Labelled photos from "data", an image-classification folder in rakha-elctrnx/cnn-plant-disease. The possible labels are: diseased, healthy.

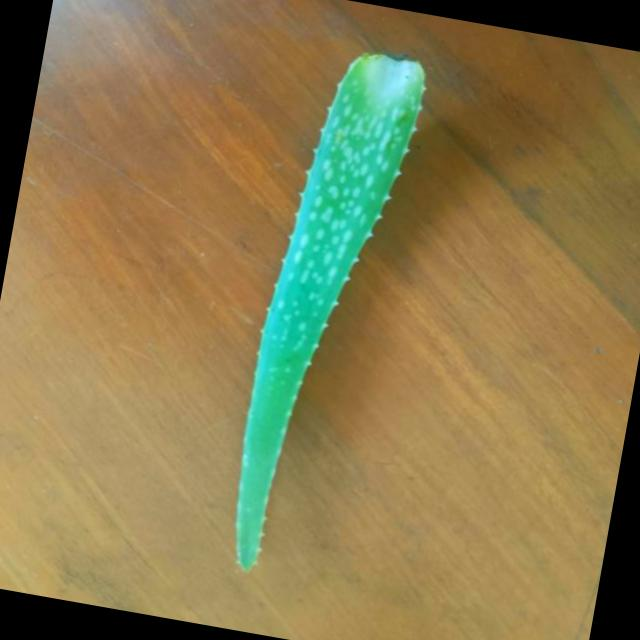
Label: healthy

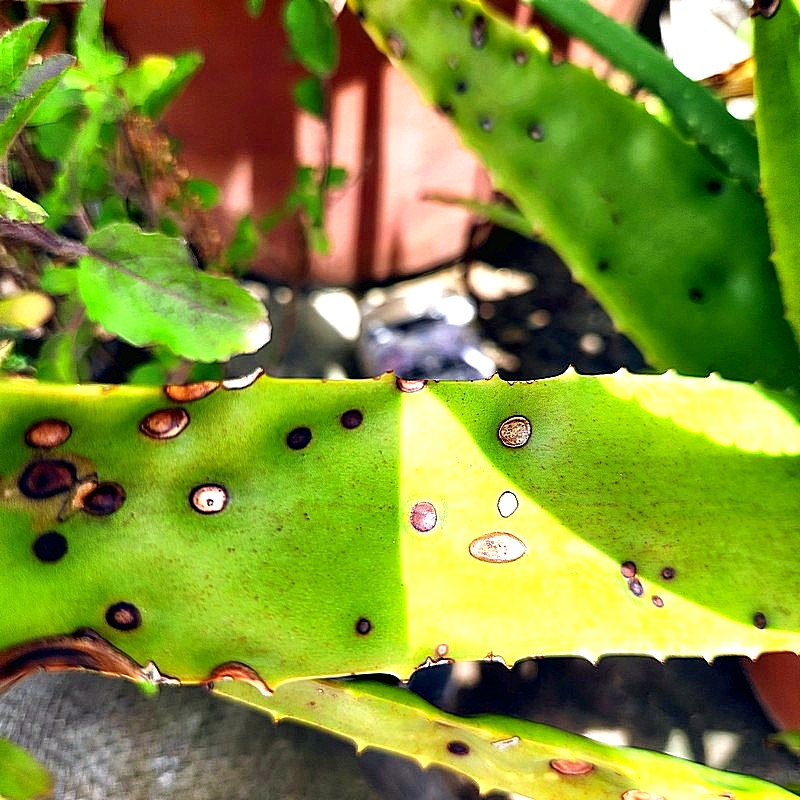
Label: diseased

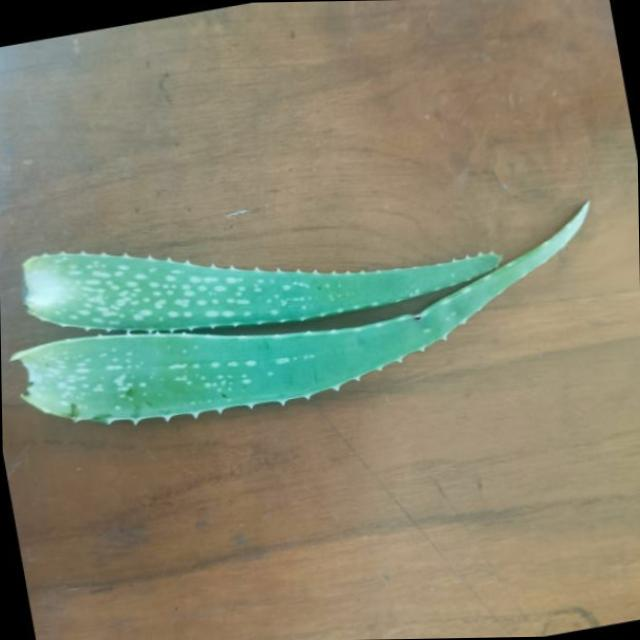
Label: healthy

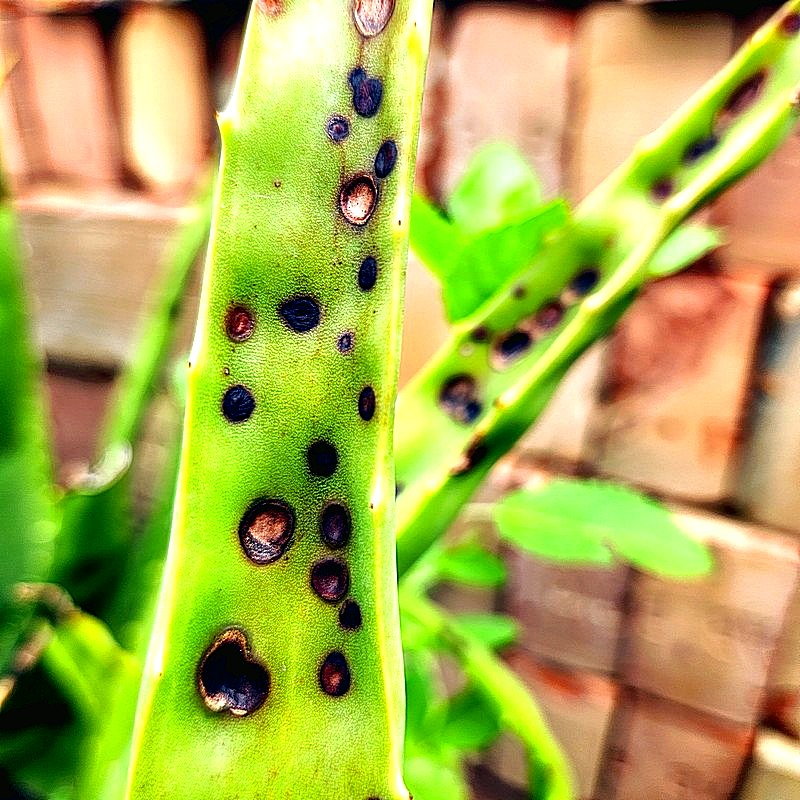
Label: diseased

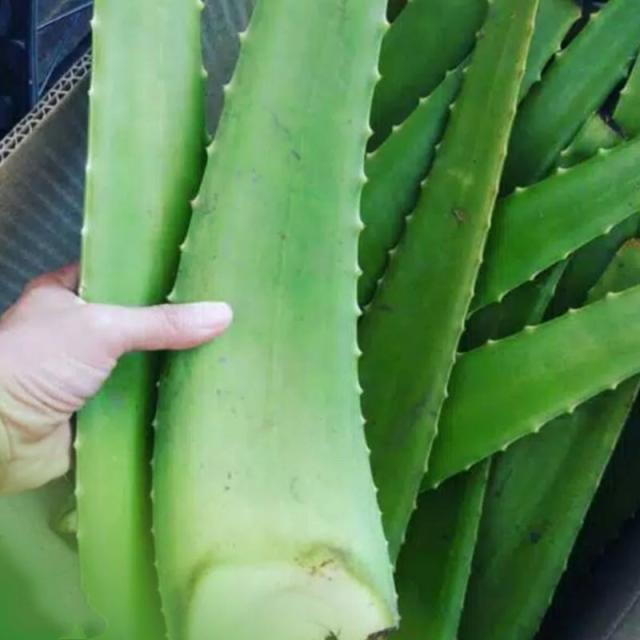
Label: healthy

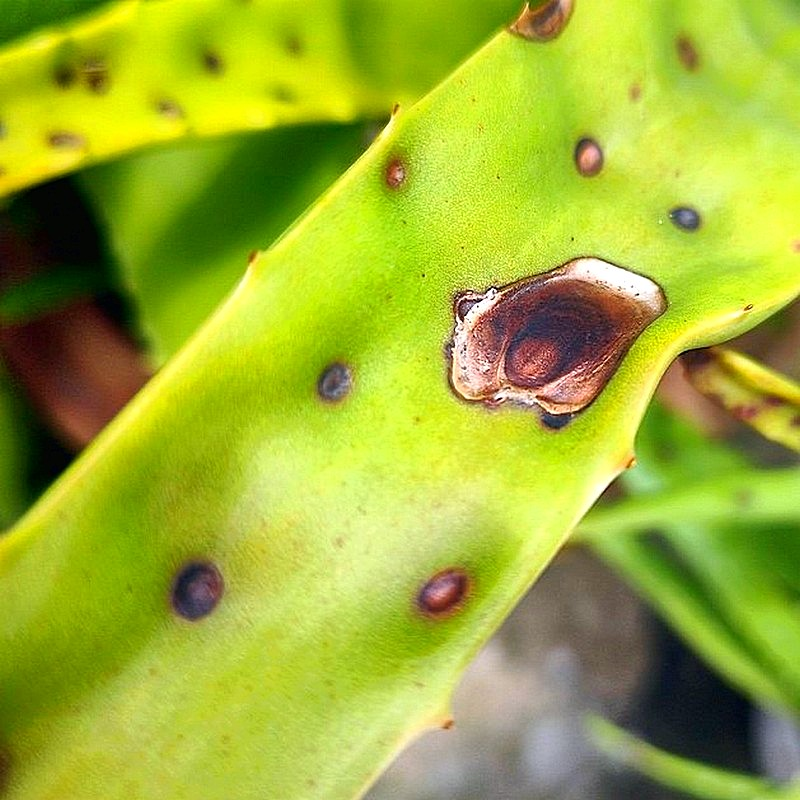
Label: diseased
